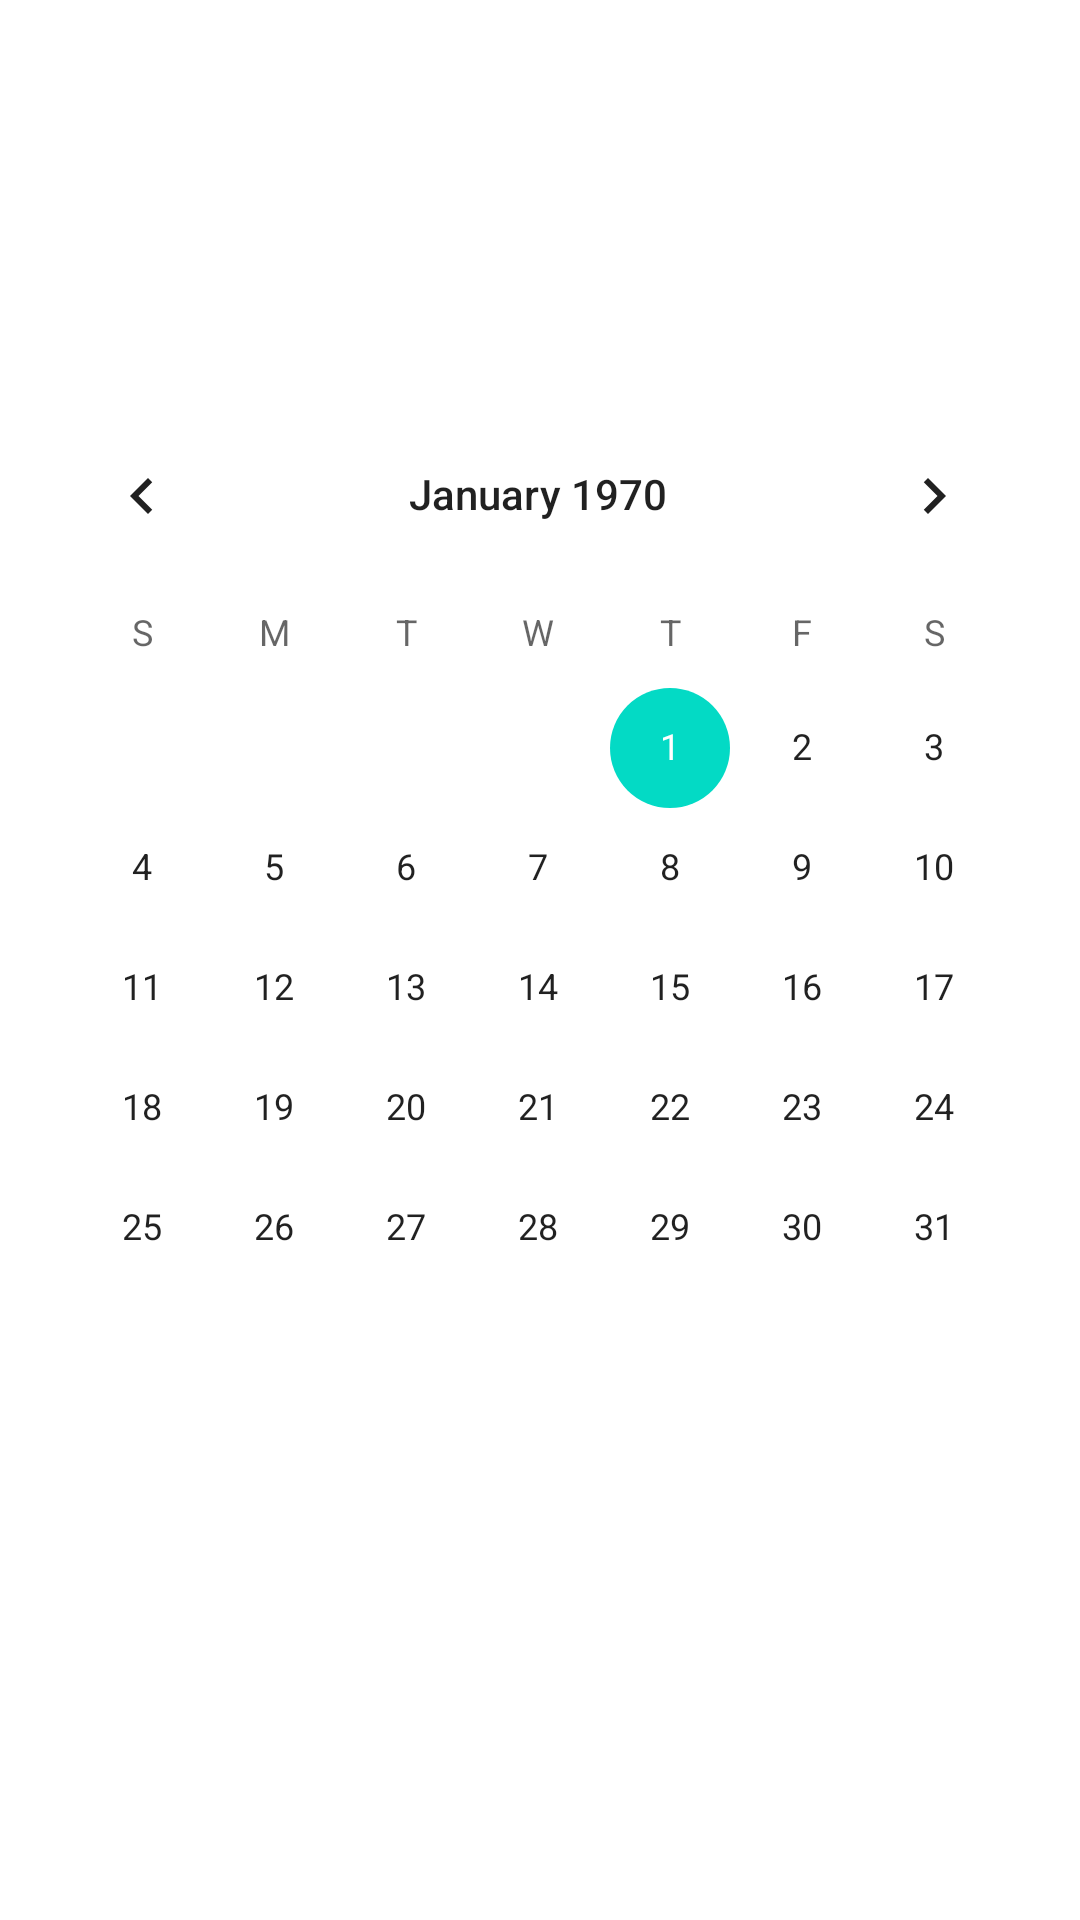

Produce the Android XML layout that renders to this screen, including the resource entries it uses.
<!-- AndroidManifest.xml: application theme Theme.MyApplication -->
<!-- res/layout/activity_calendar.xml -->
<?xml version="1.0" encoding="utf-8"?>
<androidx.constraintlayout.widget.ConstraintLayout xmlns:android="http://schemas.android.com/apk/res/android"
    xmlns:app="http://schemas.android.com/apk/res-auto"
    xmlns:tools="http://schemas.android.com/tools"
    android:layout_width="match_parent"
    android:layout_height="match_parent">


    <CalendarView
        android:id="@+id/calendarView"
        android:layout_width="wrap_content"
        android:layout_height="wrap_content"
        app:layout_constraintBottom_toBottomOf="parent"
        app:layout_constraintEnd_toEndOf="parent"
        app:layout_constraintHorizontal_bias="0.442"
        app:layout_constraintStart_toStartOf="parent"
        app:layout_constraintTop_toTopOf="parent"
        app:layout_constraintVertical_bias="0.435" />

</androidx.constraintlayout.widget.ConstraintLayout>
<!-- resources referenced by this layout -->
<resources>
  <style name="Theme.MyApplication" parent="Theme.MaterialComponents.DayNight.DarkActionBar">
          
          <item name="colorPrimary">@color/blue_500</item>
          <item name="colorPrimaryVariant">@color/blue_700</item>
          <item name="colorOnPrimary">@color/white</item>
          
          <item name="colorSecondary">@color/teal_200</item>
          <item name="colorSecondaryVariant">@color/teal_700</item>
          <item name="colorOnSecondary">@color/black</item>
          
          <item name="android:statusBarColor" tools:targetApi="l">?attr/colorPrimaryVariant</item>
          
      </style>
  <color name="blue_500">#2196F3</color>
  <color name="blue_700">#1976D2</color>
  <color name="white">#FFFFFFFF</color>
  <color name="teal_200">#FF03DAC5</color>
  <color name="teal_700">#FF018786</color>
  <color name="black">#FF000000</color>
</resources>
